Image classification data set "datasets_split" (Tanishq2838/OdTect on GitHub). Class labels (4): normal, oral cancer, benign lesions, lichen planus.

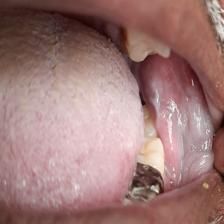
Label: benign lesions

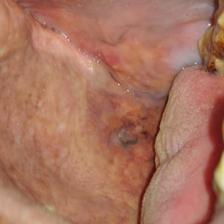
Label: oral cancer

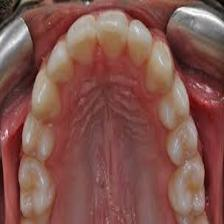
Label: normal

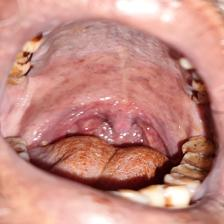
Label: benign lesions

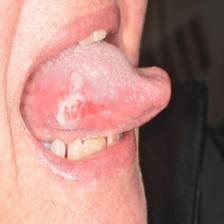
Label: oral cancer

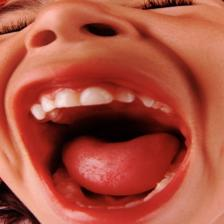
Label: normal
